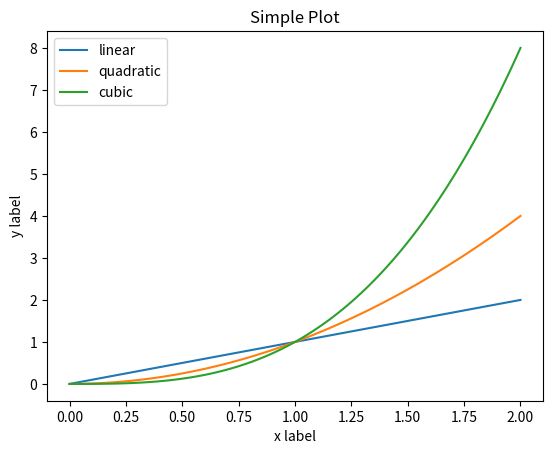
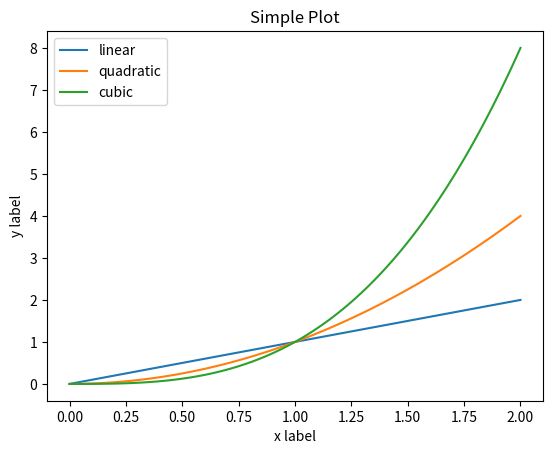

Python code for these plots, in order:
#!/usr/bin/env python3
# encoding: utf-8
# coding style: pep8
# ====================================================
#   Copyright (C) 2020 cxysailor-master All rights reserved.
#
#   Author        : cxysailor
#   Email         : cxysailor@163.com
#   File Name     : matplotlib_figure_basic.py
#   Last Modified : 2020-12-15 22:26
#   Describe      : 
#
# ====================================================

from matplotlib import pyplot as plt
import numpy as np
import pandas as pd

x = np.linspace(0, 2, 100)
# there are essentially two ways to use Matplotlib:
# Explicitly create figures and axes, and call methods on them (the "object-oriented (OO) style")
# Rely on pyplot to automatically create and manage the figures and axes, and use pyplot functions for plotting

# So one can do (OO-style)
fig, ax = plt.subplots()
ax.plot(x, x, label='linear')
ax.plot(x, x ** 2, label='quadratic')
ax.plot(x, x ** 3, label='cubic')
ax.set_xlabel('x label')
ax.set_ylabel('y label')
ax.set_title('Simple Plot')
ax.legend()

# or (pyplot-style)
plt.figure(num=2)
plt.plot(x, x, label='linear')
plt.plot(x, x ** 2, label='quadratic')
plt.plot(x, x ** 3, label='cubic')
plt.xlabel('x label')
plt.ylabel('y label')
plt.title('Simple Plot')
plt.legend()

plt.show()
